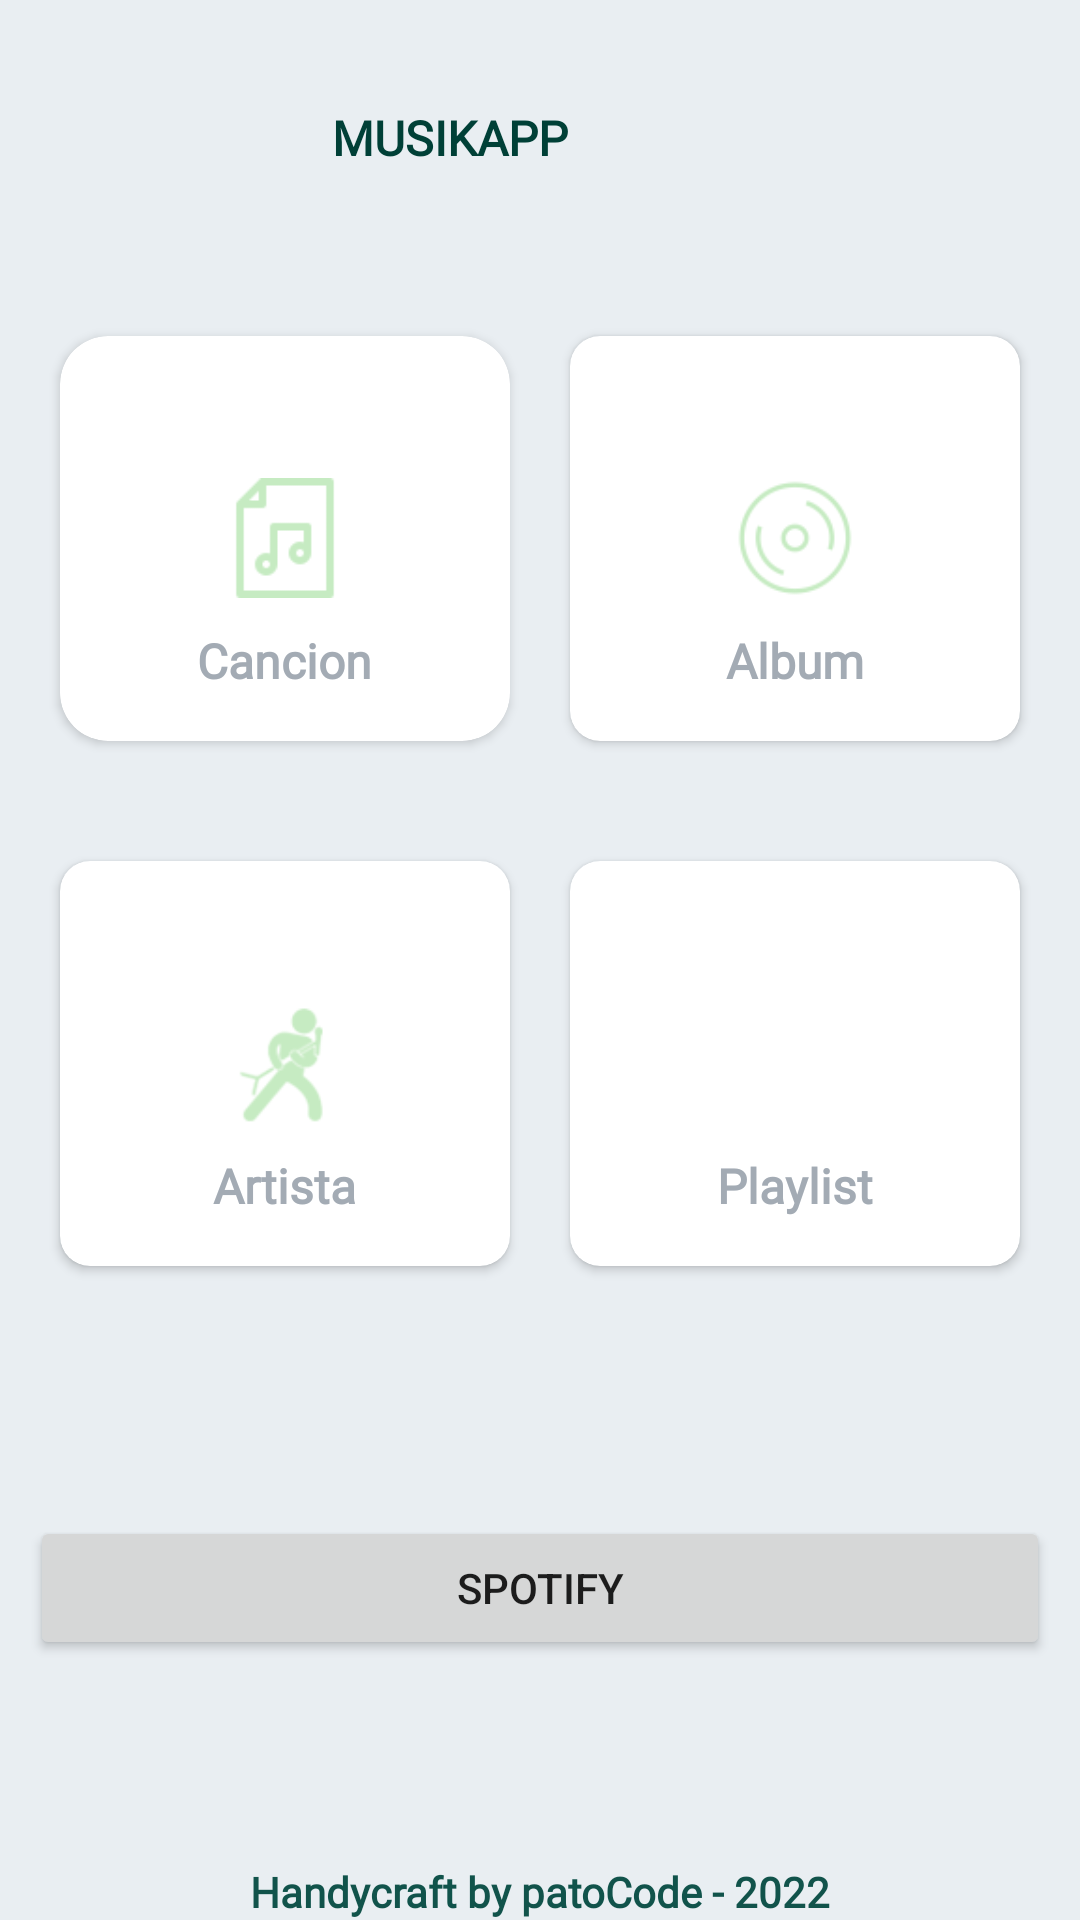

This screen was rendered from an Android layout file. Write that file and the resources it references.
<!-- AndroidManifest.xml: application theme Theme.Music -->
<!-- res/layout/activity_main.xml -->
<?xml version="1.0" encoding="utf-8"?>
<androidx.constraintlayout.widget.ConstraintLayout xmlns:android="http://schemas.android.com/apk/res/android"
    xmlns:app="http://schemas.android.com/apk/res-auto"
    xmlns:tools="http://schemas.android.com/tools"
    android:layout_width="match_parent"
    android:layout_height="match_parent"
    android:background="@color/app_bg_main"
    tools:context=".MainActivity"
    >
    <RelativeLayout
        android:layout_width="match_parent"
        android:layout_height="match_parent"
        >
        <LinearLayout
            android:id="@+id/llHeader"
            android:layout_width="match_parent"
            android:layout_height="wrap_content"
            android:orientation="horizontal"
            android:layout_margin="16dp"
            android:layout_alignParentStart="true"
            android:layout_alignParentTop="true"
            android:layout_alignParentEnd="true"
            >
            <TextView
                android:layout_width="wrap_content"
                android:layout_height="wrap_content"
                android:layout_gravity="center"
                android:layout_weight="10"
                android:gravity="center"
                android:text="@string/app_name"
                android:textAllCaps="true"
                android:textStyle="bold"
                android:textSize="@dimen/menu_title_text"
                android:textColor="#004037"
                android:fontFamily="@font/chakra_petch_medium"
                />
            <ImageButton
                android:layout_width="60dp"
                android:layout_height="60dp"
                android:src="@drawable/ic_list"
                android:backgroundTint="@null"
                android:background="?attr/selectableItemBackgroundBorderless"
                app:tint="#004037"
                />
        </LinearLayout>
        <LinearLayout
            android:id="@+id/llRow01"
            android:layout_width="match_parent"
            android:layout_height="175dp"
            android:orientation="horizontal"
            android:padding="10dp"
            app:layout_constraintEnd_toEndOf="parent"
            app:layout_constraintHorizontal_bias="0.0"
            app:layout_constraintStart_toStartOf="parent"
            android:layout_below="@+id/llHeader"
            >
            <androidx.cardview.widget.CardView
                android:id="@+id/cancion"
                android:layout_width="0dp"
                android:layout_height="match_parent"
                app:cardCornerRadius="@dimen/corner_radius"
                android:layout_margin="10dp"
                android:onClick="actionCancion"
                android:layout_weight="1"
                android:clickable="true"
                android:elevation="0dp"
                >
                <RelativeLayout
                    android:layout_width="match_parent"
                    android:layout_height="match_parent">

                    <TextView
                        android:id="@+id/textView3"
                        android:layout_width="wrap_content"
                        android:layout_height="wrap_content"
                        android:layout_below="@id/bus"
                        android:layout_centerHorizontal="true"
                        android:layout_marginTop="10dp"
                        android:text="Cancion"
                        android:textColor="@color/app_third_text"
                        android:textSize="@dimen/menu_title_text"
                        android:textStyle="bold"
                        app:fontFamily="@font/chakra_petch_medium" />

                    <ImageView
                        android:id="@+id/bus"
                        android:layout_width="@dimen/menu_icon"
                        android:layout_height="@dimen/menu_icon"
                        android:layout_centerInParent="true"
                        app:srcCompat="@drawable/song"
                        app:tint="@color/app_secondary_text" />
                </RelativeLayout>
            </androidx.cardview.widget.CardView>
            <androidx.cardview.widget.CardView
                android:id="@+id/album"
                android:layout_width="0dp"
                android:layout_height="match_parent"
                app:cardCornerRadius="@dimen/corner_radius_menu"
                android:layout_margin="10dp"
                android:onClick="actionAlbum"
                android:layout_weight="1"
                android:elevation="0dp"
                >
                <RelativeLayout
                    android:layout_width="match_parent"
                    android:layout_height="match_parent">

                    <TextView
                        android:id="@+id/textView4"
                        android:layout_width="wrap_content"
                        android:layout_height="wrap_content"
                        android:layout_below="@id/imageView3"
                        android:layout_centerHorizontal="true"
                        android:layout_marginTop="10dp"
                        android:text="Album"
                        android:textColor="@color/app_third_text"
                        android:textSize="@dimen/menu_title_text"
                        android:textStyle="bold"
                        app:fontFamily="@font/chakra_petch_medium" />

                    <ImageView
                        android:id="@+id/imageView3"
                        android:layout_width="@dimen/menu_icon"
                        android:layout_height="@dimen/menu_icon"
                        android:layout_centerInParent="true"
                        app:srcCompat="@drawable/album"
                        app:tint="@color/app_secondary_text" />
                </RelativeLayout>
            </androidx.cardview.widget.CardView>
        </LinearLayout>
        <LinearLayout
            android:id="@+id/llRow02"
            android:layout_width="match_parent"
            android:layout_height="175dp"
            android:layout_below="@+id/llRow01"
            android:orientation="horizontal"
            android:padding="10dp"
            app:layout_constraintEnd_toEndOf="parent"
            app:layout_constraintHorizontal_bias="0.0"
            app:layout_constraintStart_toStartOf="parent">

            <androidx.cardview.widget.CardView
                android:id="@+id/artista"
                android:layout_width="0dp"
                android:layout_height="match_parent"
                android:layout_margin="10dp"
                android:layout_weight="1"
                android:onClick="actionArtista"
                app:cardCornerRadius="@dimen/corner_radius_menu"
                android:elevation="0dp"
                >
                <RelativeLayout
                    android:layout_width="match_parent"
                    android:layout_height="match_parent">

                    <TextView
                        android:layout_width="wrap_content"
                        android:layout_height="wrap_content"
                        android:layout_below="@id/ivArtista"
                        android:layout_centerHorizontal="true"
                        android:layout_marginTop="10dp"
                        android:text="Artista"
                        android:textColor="@color/app_third_text"
                        android:textSize="@dimen/menu_title_text"
                        android:textStyle="bold"
                        app:fontFamily="@font/chakra_petch_medium" />

                    <ImageView
                        android:id="@+id/ivArtista"
                        android:layout_width="@dimen/menu_icon"
                        android:layout_height="@dimen/menu_icon"
                        android:layout_centerInParent="true"
                        app:srcCompat="@drawable/artist"
                        app:tint="@color/app_secondary_text" />
                </RelativeLayout>
            </androidx.cardview.widget.CardView>

            <androidx.cardview.widget.CardView
                android:id="@+id/playlist"
                android:layout_width="0dp"
                android:layout_height="match_parent"
                android:layout_margin="10dp"
                android:layout_weight="1"
                android:onClick="actionPlaylist"
                app:cardCornerRadius="@dimen/corner_radius_menu"
                android:elevation="0dp"
                >
                <RelativeLayout
                    android:layout_width="match_parent"
                    android:layout_height="match_parent"
                    >

                    <TextView
                        android:layout_width="wrap_content"
                        android:layout_height="wrap_content"
                        android:layout_below="@id/ivPlaylist"
                        android:layout_centerHorizontal="true"
                        android:layout_marginTop="10dp"
                        android:text="Playlist"
                        android:textColor="@color/app_third_text"
                        android:textSize="@dimen/menu_title_text"
                        android:textStyle="bold"
                        app:fontFamily="@font/chakra_petch_medium" />

                    <ImageView
                        android:id="@+id/ivPlaylist"
                        android:layout_width="@dimen/menu_icon"
                        android:layout_height="@dimen/menu_icon"
                        android:layout_centerInParent="true"
                        app:srcCompat="@drawable/playlist"
                        app:tint="@color/app_secondary_text" />
                </RelativeLayout>
            </androidx.cardview.widget.CardView>
        </LinearLayout>

        <LinearLayout
            android:id="@+id/llRow03"
            android:layout_width="match_parent"
            android:layout_height="175dp"
            android:layout_below="@+id/llRow02"
            android:orientation="horizontal"
            android:padding="10dp"
            app:layout_constraintEnd_toEndOf="parent"
            app:layout_constraintHorizontal_bias="0.0"
            app:layout_constraintStart_toStartOf="parent">


            <Button
                android:id="@+id/bSpotify"
                android:layout_width="wrap_content"
                android:layout_height="wrap_content"
                android:layout_gravity="center"
                android:layout_weight="1"
                android:text="SPOTIFY" />
        </LinearLayout>
    </RelativeLayout>
    <TextView
        android:text="Handycraft by patoCode - 2022"
        android:gravity="center"
        android:textStyle="bold"
        android:textColor="@color/app_primary_text"
        android:fontFamily="@font/chakra_petch_medium"
        android:layout_width="match_parent"
        android:layout_height="wrap_content"
        app:layout_constraintBottom_toBottomOf="parent"
        app:layout_constraintStart_toStartOf="parent"
        app:layout_constraintEnd_toEndOf="parent"
        />
</androidx.constraintlayout.widget.ConstraintLayout>
<!-- resources referenced by this layout -->
<resources>
  <color name="app_bg_main">#E9EEF2</color>
  <color name="app_primary_text">#11534B</color>
  <color name="app_secondary_text">#C6EBC2</color>
  <color name="app_third_text">#A3ABB4</color>
  <dimen name="corner_radius">16dp</dimen>
  <dimen name="corner_radius_menu">10dp</dimen>
  <dimen name="menu_icon">40dp</dimen>
  <dimen name="menu_title_text">16sp</dimen>
  <!-- drawable album: png bitmap (drawable, 1892 bytes) -->
  <!-- drawable artist: png bitmap (drawable, 1809 bytes) -->
  <!-- drawable song: png bitmap (drawable, 573 bytes) -->
  <string name="app_name">MusikApp</string>
  <style name="Theme.Music" parent="Theme.MaterialComponents.DayNight.NoActionBar">
          
          <item name="colorPrimary">@color/purple_500</item>
          <item name="colorPrimaryVariant">@color/purple_700</item>
          <item name="colorOnPrimary">@color/white</item>
          
          <item name="colorSecondary">@color/teal_200</item>
          <item name="colorSecondaryVariant">@color/teal_700</item>
          <item name="colorOnSecondary">@color/black</item>
          
          <item name="android:statusBarColor" tools:targetApi="l">?attr/colorPrimaryVariant</item>
          
      </style>
  <color name="purple_500">#FF6200EE</color>
  <color name="purple_700">#FF3700B3</color>
  <color name="white">#FFFFFFFF</color>
  <color name="teal_200">#FF03DAC5</color>
  <color name="teal_700">#FF018786</color>
  <color name="black">#FF000000</color>
</resources>
